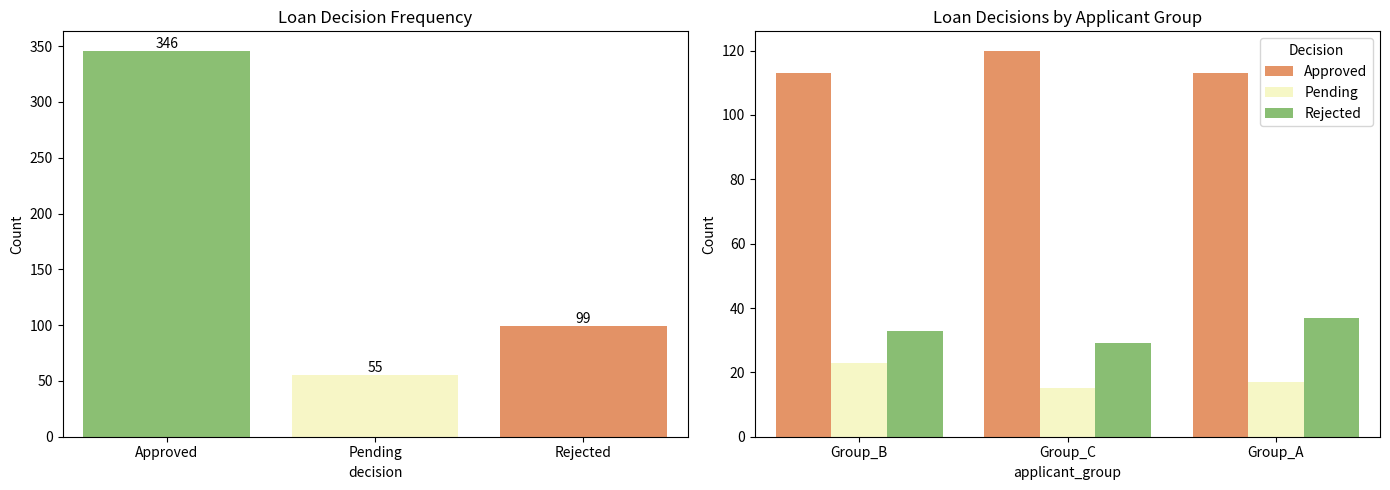

The matplotlib source for this figure:
import seaborn as sns
import pandas as pd
import matplotlib.pyplot as plt
import numpy as np
# --- CODE 10: LOAN APPROVAL ANALYSIS (COUNTPLOT) ---

print("\n" + "="*60)
print("CODE 10: HOUR 3 - LOAN APPROVAL DECISIONS (COUNTPLOT)")
print("="*60)

np.random.seed(42)
decisions = np.random.choice(['Approved', 'Rejected', 'Pending'], 500, p=[0.70, 0.20, 0.10])
demographics = np.random.choice(['Group_A', 'Group_B', 'Group_C'], 500)

df = pd.DataFrame({'decision': decisions, 'applicant_group': demographics})

fig, axes = plt.subplots(1, 2, figsize=(14, 5))

sns.countplot(data=df, x='decision', ax=axes[0], palette='RdYlGn_r',
              order=['Approved', 'Pending', 'Rejected'])
axes[0].set_title('Loan Decision Frequency')
axes[0].set_ylabel('Count')
for container in axes[0].containers:
    axes[0].bar_label(container)

sns.countplot(data=df, x='applicant_group', hue='decision', ax=axes[1],
              palette='RdYlGn')
axes[1].set_title('Loan Decisions by Applicant Group')
axes[1].set_ylabel('Count')
axes[1].legend(title='Decision', loc='upper right')

plt.tight_layout()
plt.savefig('10_loan_approval_countplot.png', dpi=300, bbox_inches='tight')
plt.show()
